Dataset: data_3 (GitHub, SivareddyBodapati/Strive_AI_Jun_21). Classes: push-up, sit-up.

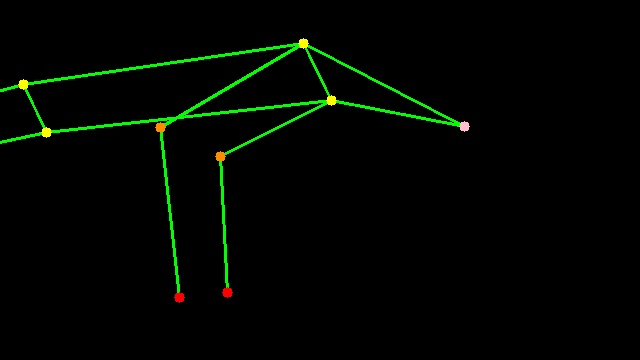
Label: push-up

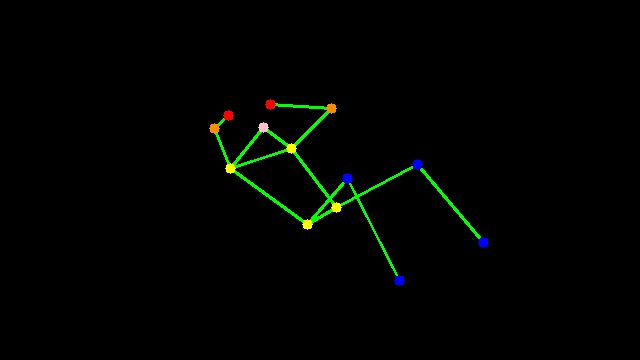
Label: sit-up

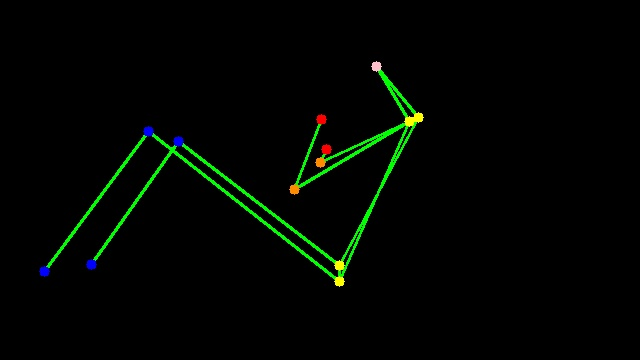
Label: sit-up

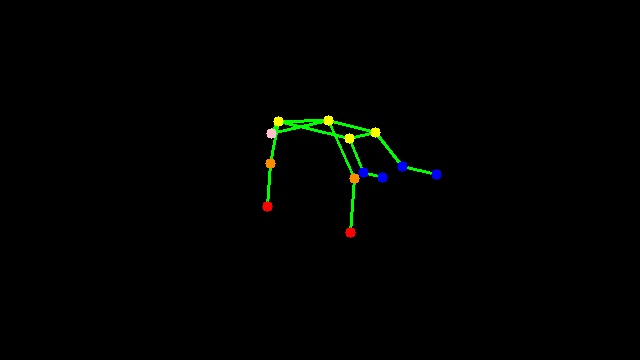
Label: push-up

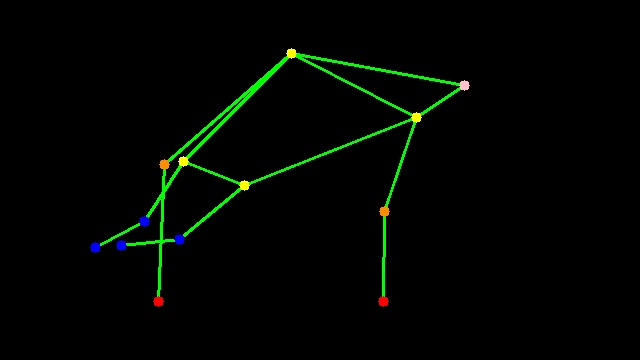
Label: push-up

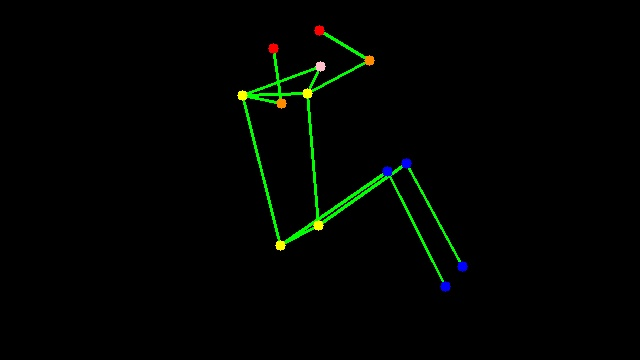
Label: sit-up
